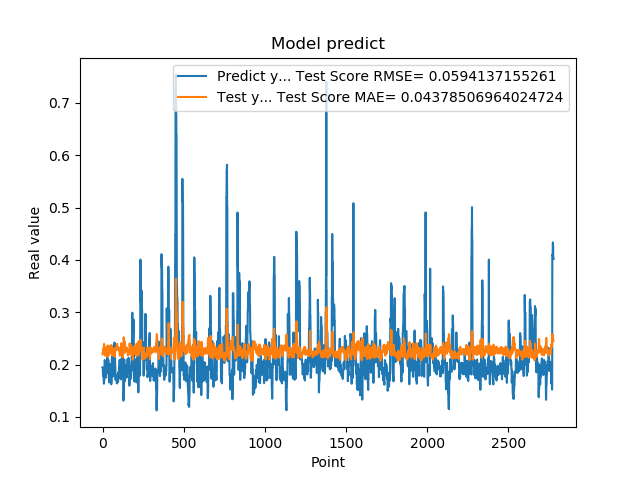

Source data for this figure (header and first rows):
1.948629021644592285e-01, 2.195081263465041566e-01
1.948629021644592285e-01, 2.219028103813093789e-01
1.922753006219864169e-01, 2.236764299196632999e-01
1.779100298881530762e-01, 2.243506101344878156e-01
1.779100298881530762e-01, 2.279328441195895560e-01
1.810636967420578003e-01, 2.304057449196247886e-01
1.810636967420578003e-01, 2.297195987107214232e-01
1.680064052343368530e-01, 2.290430594713387669e-01
1.635809391736984530e-01, 2.350431217155870833e-01
1.635809391736984530e-01, 2.395410795711749585e-01
1.706920862197875977e-01, 2.391658989706846594e-01
1.706920862197875977e-01, 2.347798346099638500e-01
1.916799396276473999e-01, 2.300426934010090796e-01
2.085516005754470825e-01, 2.286054083087513678e-01
2.085516005754470825e-01, 2.223608029273603515e-01
2.058236002922058105e-01, 2.170044266089645735e-01
2.058236002922058105e-01, 2.177015393747625260e-01
1.828240007162094116e-01, 2.181430125000913267e-01
1.857409924268722534e-01, 2.247116103233993134e-01
1.857409924268722534e-01, 2.283562134597914017e-01
1.775099337100982666e-01, 2.274243556718113790e-01
1.775099337100982666e-01, 2.302582194679529959e-01
1.752161234617232999e-01, 2.326969777167560982e-01
1.971126049757004062e-01, 2.322506780730694553e-01
1.971126049757004062e-01, 2.279700225671364988e-01
1.845117062330246249e-01, 2.233948487408340400e-01
1.845117062330246249e-01, 2.266149757615954496e-01
1.984785944223403931e-01, 2.292671736480649258e-01
2.143009155988692960e-01, 2.252938472135884995e-01
2.143009155988692960e-01, 2.182611499901442320e-01
1.841159015893935880e-01, 2.153696793893234984e-01
1.841159015893935880e-01, 2.285086426620377142e-01
2.104043960571289062e-01, 2.365469635999412068e-01
2.032361328601836881e-01, 2.285754428740965349e-01
2.032361328601836881e-01, 2.179325513382095736e-01
2.088565975427627841e-01, 2.184215112134955672e-01
2.088565975427627841e-01, 2.176904030507801624e-01
1.960448026657104492e-01, 2.168307876446810001e-01
1.900728046894073209e-01, 2.233783719452912819e-01
1.900728046894073209e-01, 2.283979516860727976e-01
1.658952832221984863e-01, 2.287597111567421515e-01
1.658952832221984863e-01, 2.326974540719518036e-01
1.872539073228836337e-01, 2.358594272575399164e-01
1.852532625198364535e-01, 2.328835101230494753e-01
1.852532625198364535e-01, 2.299092363573491948e-01
1.799222826957702359e-01, 2.302949989144106313e-01
1.799222826957702359e-01, 2.296287689053548298e-01
2.012764066457748136e-01, 2.290221332493346529e-01
1.978618204593658725e-01, 2.244701944985564579e-01
1.978618204593658725e-01, 2.214616464126821505e-01
1.950792670249938965e-01, 2.233698831572057397e-01
1.950792670249938965e-01, 2.239019363159980291e-01
1.711323857307434082e-01, 2.243937902055314904e-01
1.623787879943847379e-01, 2.296417000737507874e-01
1.623787879943847379e-01, 2.356800653897294928e-01
1.677809953689575195e-01, 2.374828018237523652e-01
1.677809953689575195e-01, 2.353514434668173283e-01
2.059821039438247958e-01, 2.331768547640084843e-01
2.158481031656265259e-01, 2.268497137378734652e-01
2.158481031656265259e-01, 2.175073705235683330e-01
2.141157686710357111e-01, 2.169517717524628297e-01
... 2,719 more rows
